Photos from the image-classification dataset "texas_tortoise_composite" in the GitHub repository csekharan/tortoise-predictor. Its 3 classes are: blank, other animal, tortoise.

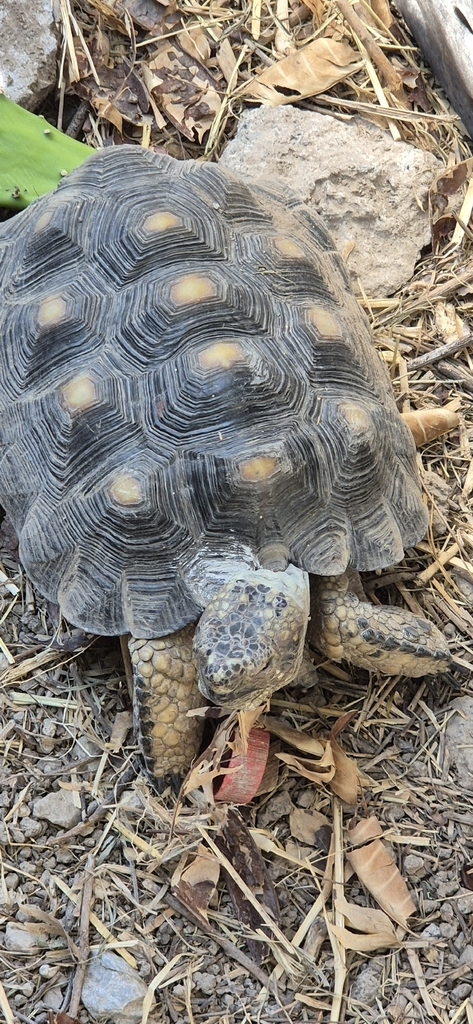
Label: tortoise

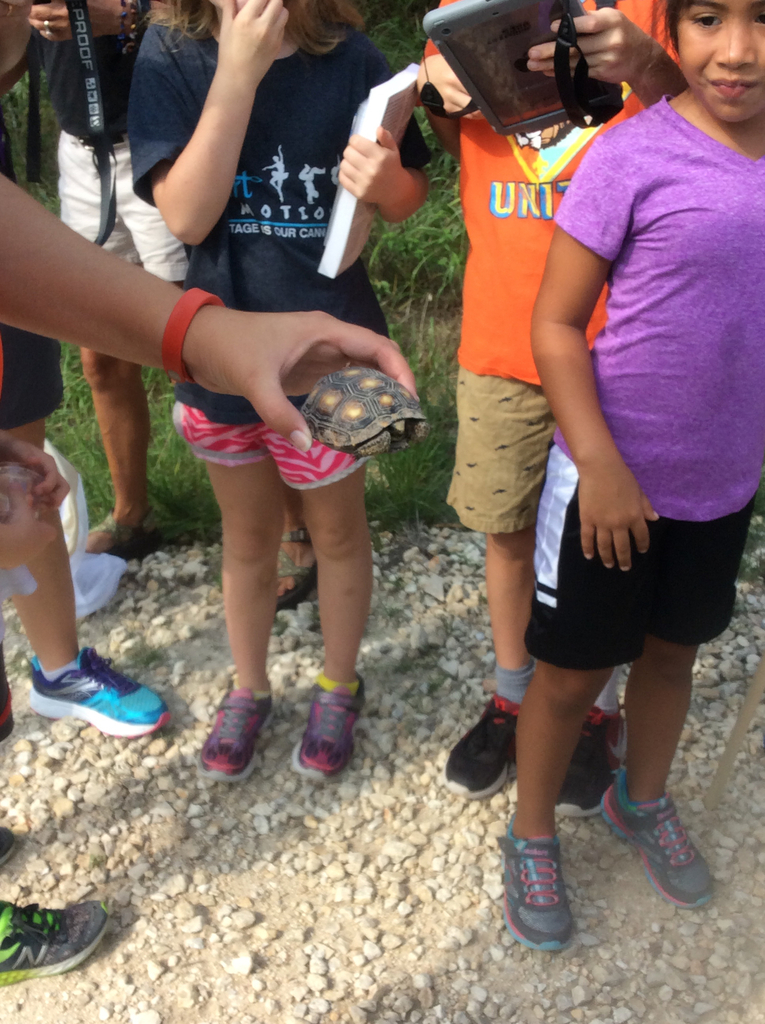
Label: tortoise

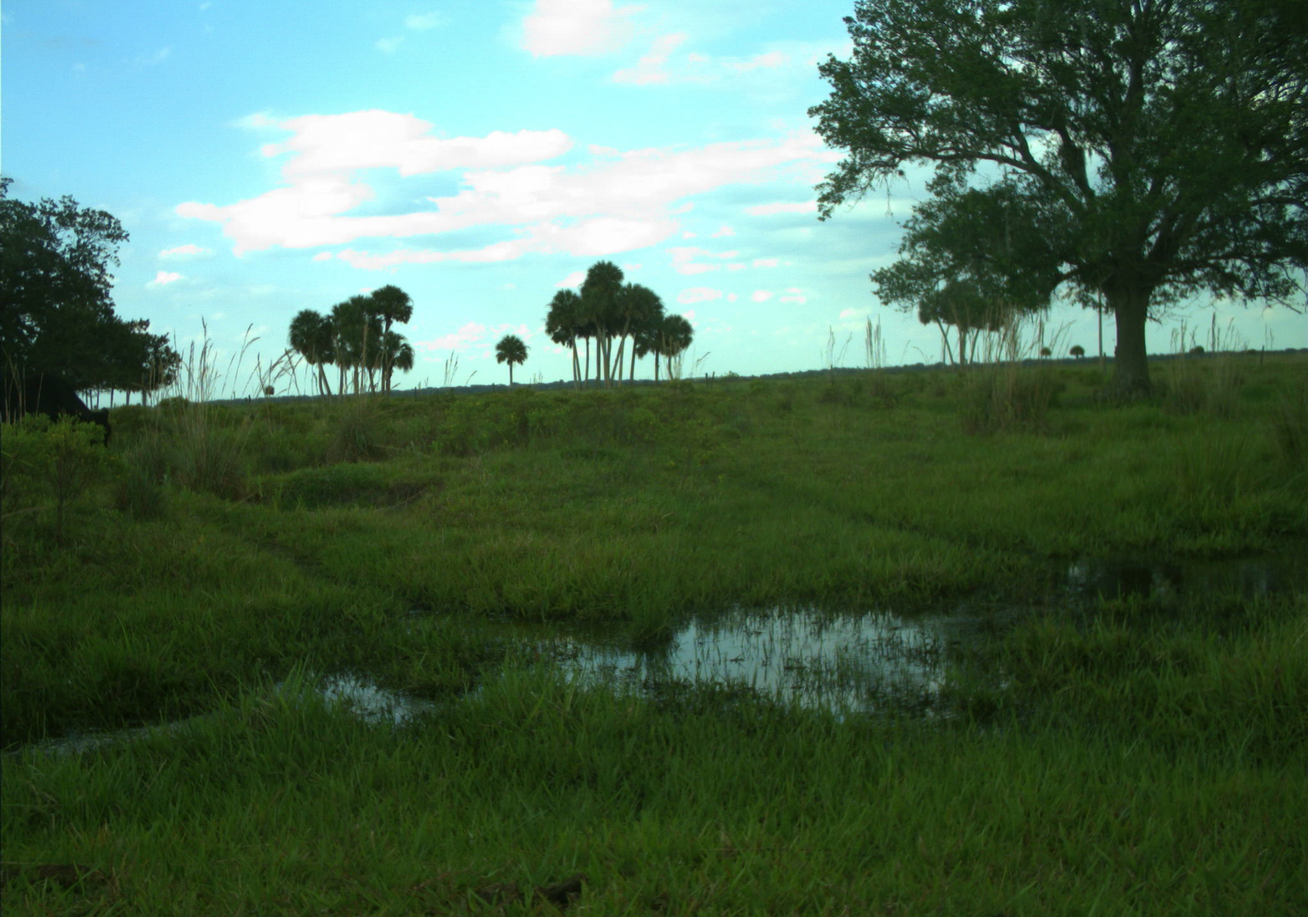
Label: blank

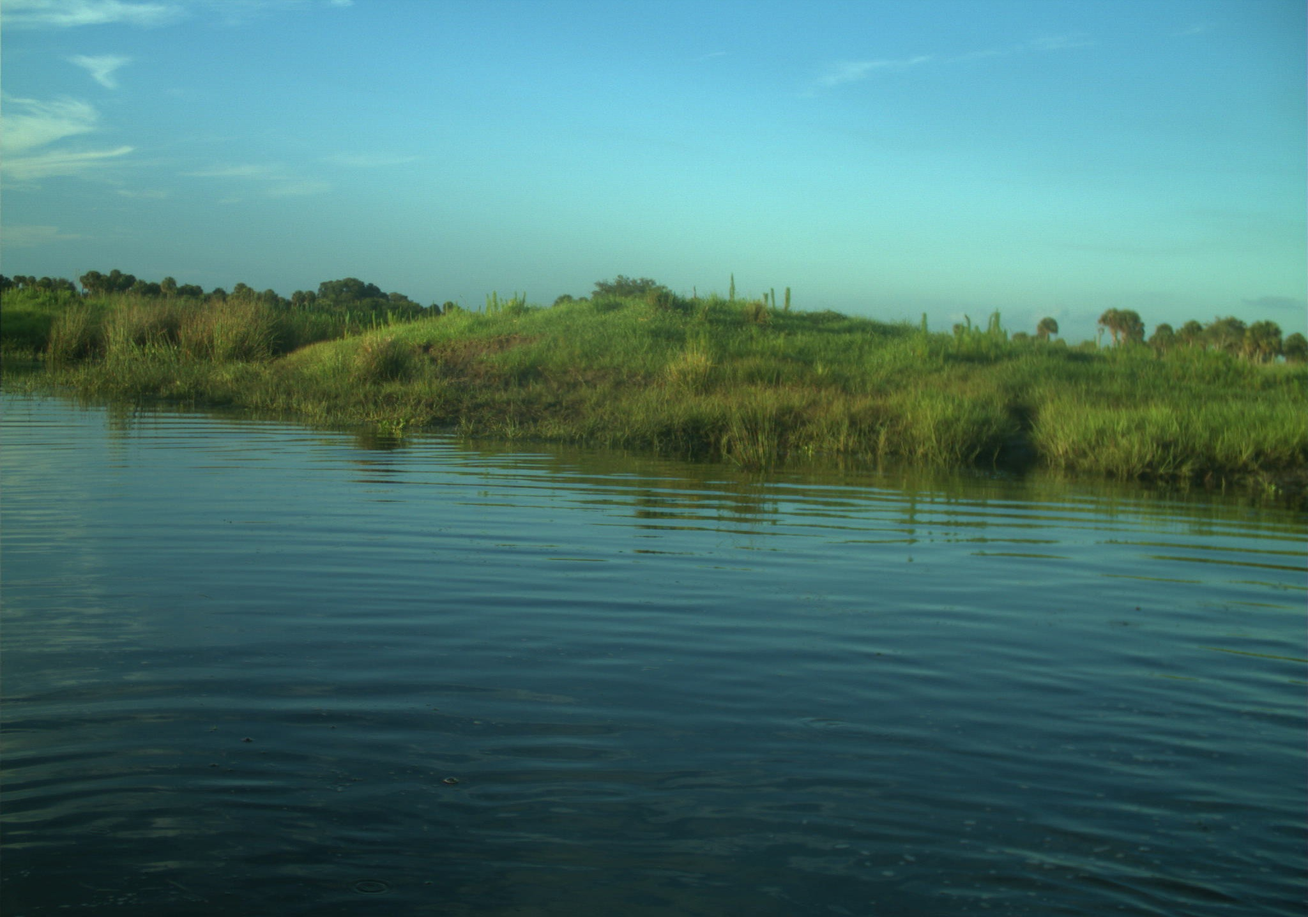
Label: blank

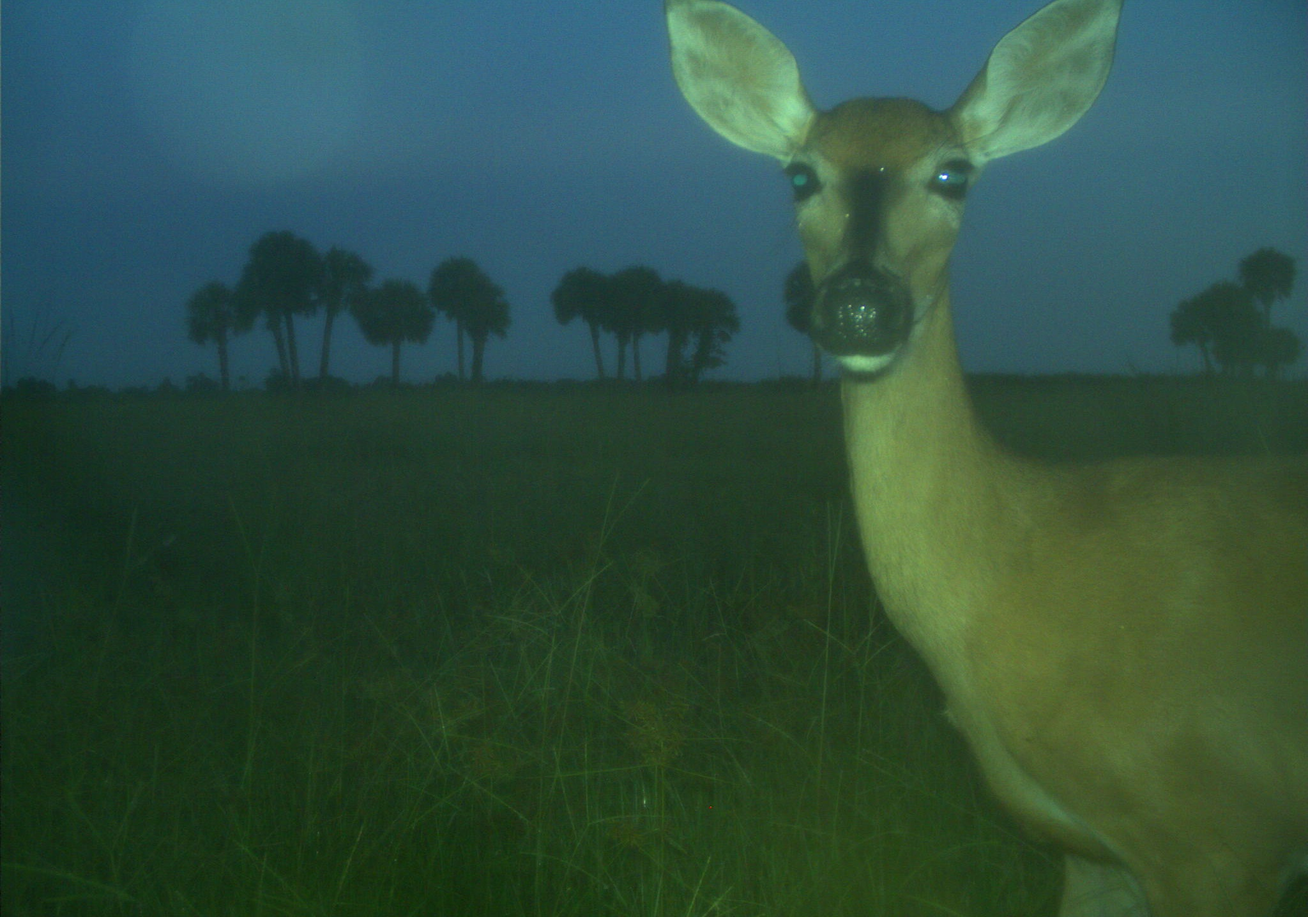
Label: other animal

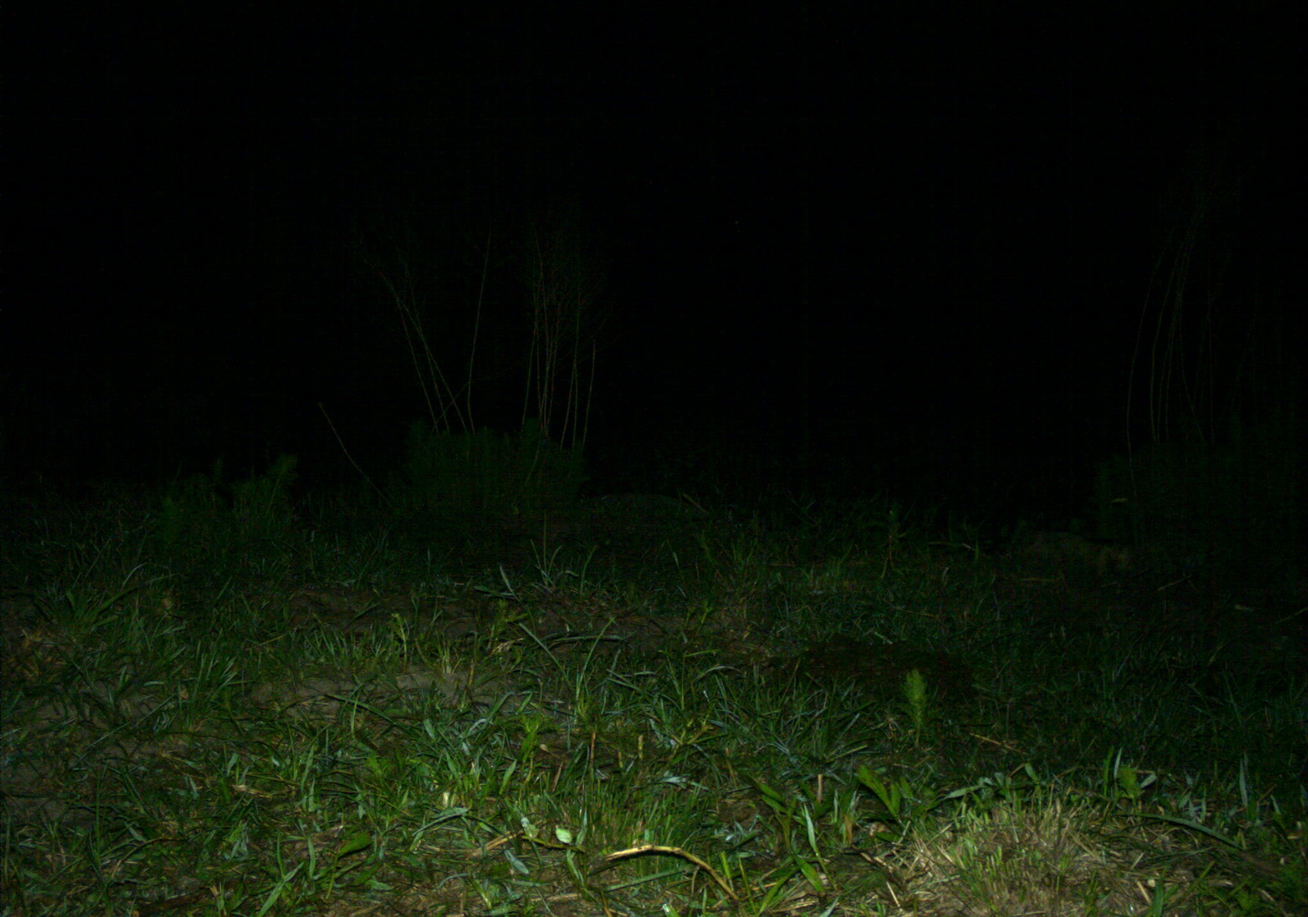
Label: other animal
